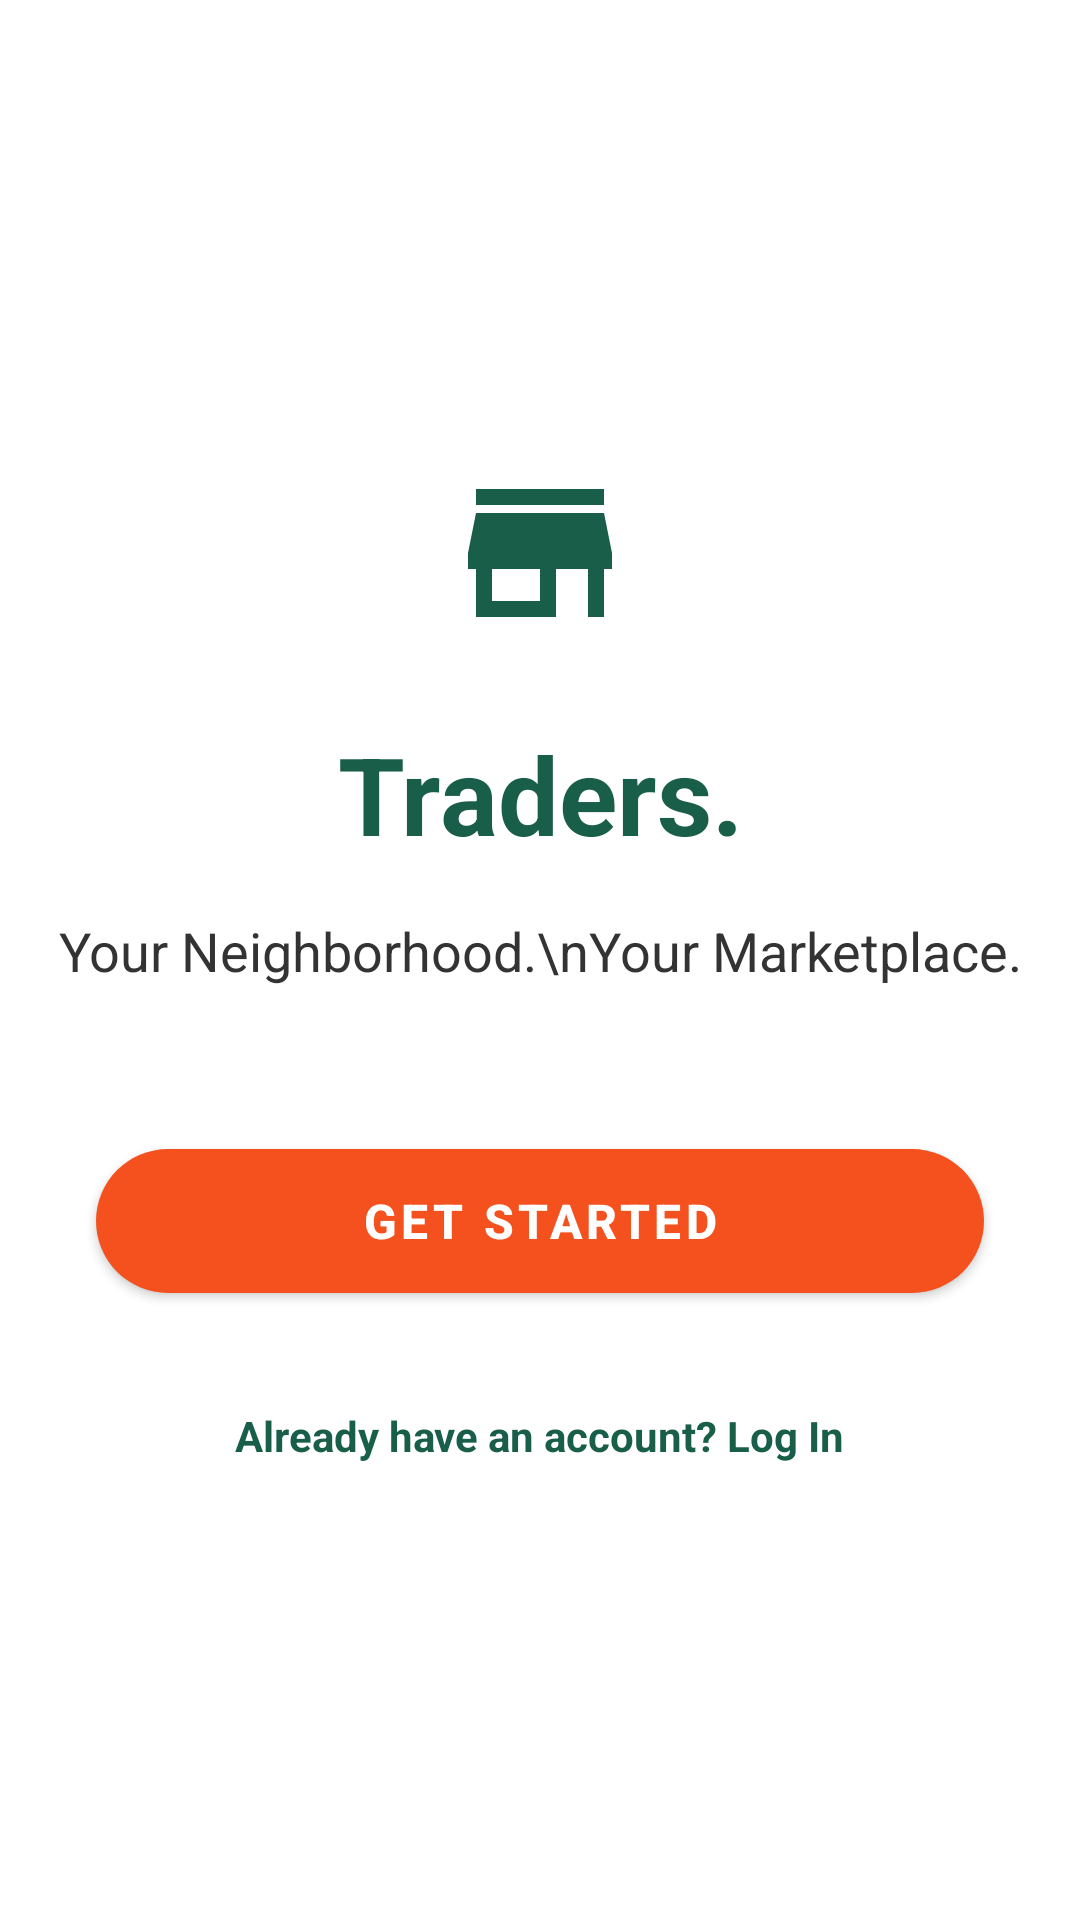

Here is an Android app screen rendered from its layout file. Give the layout XML and the strings, colors and styles it references.
<!-- AndroidManifest.xml: activity theme Theme.MyApplication -->
<!-- res/layout/activity_main.xml -->
<?xml version="1.0" encoding="utf-8"?>
<androidx.constraintlayout.widget.ConstraintLayout xmlns:android="http://schemas.android.com/apk/res/android"
    xmlns:app="http://schemas.android.com/apk/res-auto"
    xmlns:tools="http://schemas.android.com/tools"
    android:layout_width="match_parent"
    android:layout_height="match_parent"
    android:background="@color/primary_background"
    tools:context=".MainActivity">

    <ImageView
        android:id="@+id/ivLogo"
        android:layout_width="64dp"
        android:layout_height="64dp"
        android:src="@drawable/ic_store"
        app:tint="@color/secondary_theme"
        app:layout_constraintBottom_toTopOf="@+id/tvTitle"
        app:layout_constraintEnd_toEndOf="parent"
        app:layout_constraintStart_toStartOf="parent"
        app:layout_constraintTop_toTopOf="parent"
        app:layout_constraintVertical_chainStyle="packed"
        android:layout_marginBottom="24dp"/>

    <TextView
        android:id="@+id/tvTitle"
        android:layout_width="wrap_content"
        android:layout_height="wrap_content"
        android:text="Traders."
        android:textColor="@color/secondary_theme"
        android:textSize="36sp"
        android:textStyle="bold"
        app:layout_constraintBottom_toTopOf="@+id/tvSubtitle"
        app:layout_constraintEnd_toEndOf="parent"
        app:layout_constraintStart_toStartOf="parent"
        app:layout_constraintTop_toBottomOf="@+id/ivLogo"
        android:layout_marginBottom="16dp"/>

    <TextView
        android:id="@+id/tvSubtitle"
        android:layout_width="wrap_content"
        android:layout_height="wrap_content"
        android:text="Your Neighborhood.\nYour Marketplace."
        android:textColor="@color/text_dark"
        android:textSize="18sp"
        android:textAlignment="center"
        app:layout_constraintBottom_toTopOf="@+id/btnGetStarted"
        app:layout_constraintEnd_toEndOf="parent"
        app:layout_constraintStart_toStartOf="parent"
        app:layout_constraintTop_toBottomOf="@+id/tvTitle"
        android:layout_marginBottom="48dp"/>

    <com.google.android.material.button.MaterialButton
        android:id="@+id/btnGetStarted"
        android:layout_width="0dp"
        android:layout_height="60dp"
        android:layout_marginHorizontal="32dp"
        android:text="GET STARTED"
        android:textColor="#FFFFFF"
        android:textSize="16sp"
        android:textStyle="bold"
        app:backgroundTint="@color/accent_orange"
        app:cornerRadius="30dp"
        app:layout_constraintBottom_toTopOf="@+id/tvLogin"
        app:layout_constraintEnd_toEndOf="parent"
        app:layout_constraintStart_toStartOf="parent"
        app:layout_constraintTop_toBottomOf="@+id/tvSubtitle"
        android:layout_marginBottom="32dp"
        app:elevation="8dp" />

    <TextView
        android:id="@+id/tvLogin"
        android:layout_width="wrap_content"
        android:layout_height="wrap_content"
        android:text="Already have an account? Log In"
        android:textColor="@color/secondary_theme"
        android:textSize="14sp"
        android:textStyle="bold"
        app:layout_constraintBottom_toBottomOf="parent"
        app:layout_constraintEnd_toEndOf="parent"
        app:layout_constraintStart_toStartOf="parent"
        app:layout_constraintTop_toBottomOf="@+id/btnGetStarted" />

</androidx.constraintlayout.widget.ConstraintLayout>
<!-- resources referenced by this layout -->
<resources>
  <color name="accent_orange">#F4511E</color>
  <color name="primary_background">#FFFFFF</color>
  <color name="secondary_theme">#195E49</color>
  <color name="text_dark">#333333</color>
  <!-- drawable ic_store (drawable) -->
  <?xml version="1.0" encoding="utf-8"?>
  <vector xmlns:android="http://schemas.android.com/apk/res/android"
      android:width="24dp"
      android:height="24dp"
      android:viewportWidth="24"
      android:viewportHeight="24">
      <path
          android:fillColor="#FF000000"
          android:pathData="M20,4H4v2h16V4zm1,10v-2l-1,-5H4L3,12v2h1v6h10v-6h4v6h2v-6h1zm-9,4H6v-4h6v4z"/>
  </vector>
  <style name="Theme.MyApplication" parent="Theme.MaterialComponents.Light.NoActionBar">
          <item name="colorPrimary">@color/secondary_theme</item>
          <item name="colorSecondary">@color/accent_orange</item>
          <item name="android:windowBackground">@color/primary_background</item>
      </style>
</resources>
